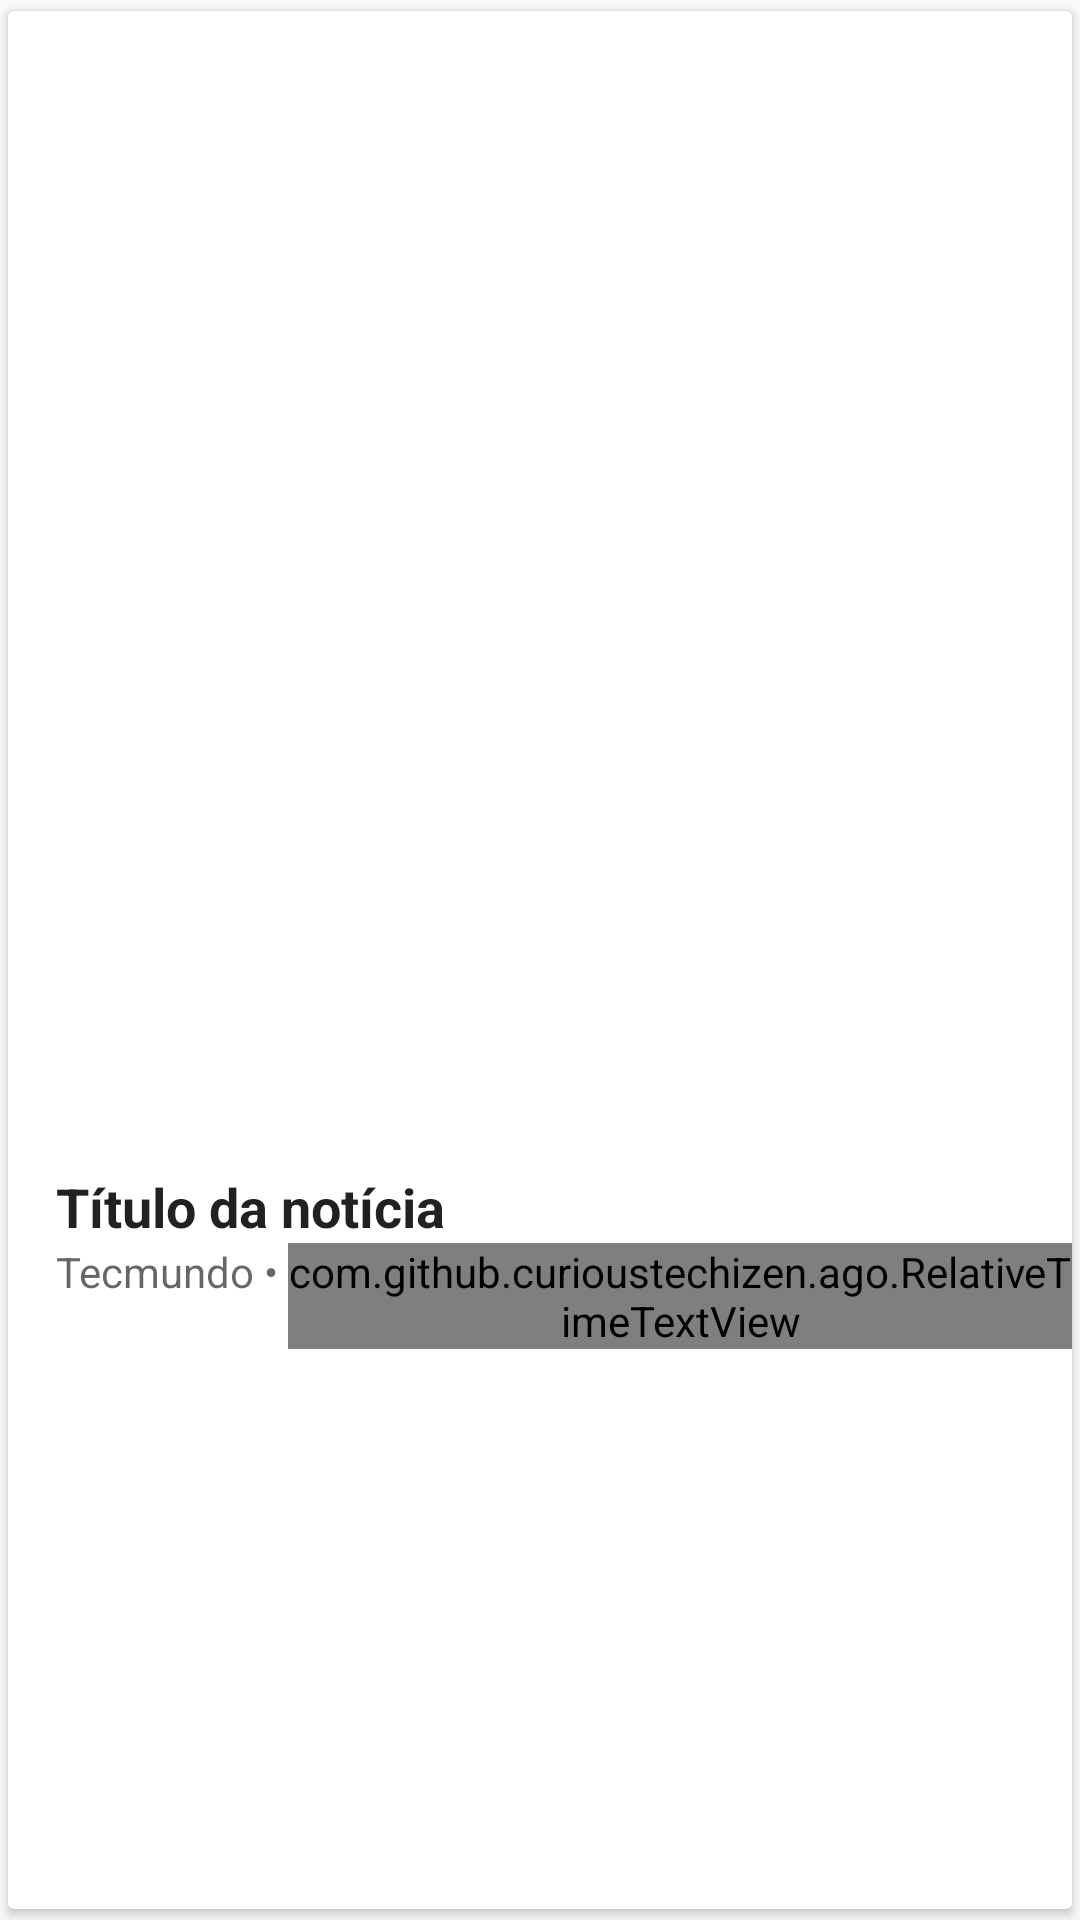

Produce the Android XML layout that renders to this screen, including the resource entries it uses.
<!-- AndroidManifest.xml: application theme AppTheme.NoActionBar -->
<!-- res/layout/view_noticia.xml -->
<?xml version="1.0" encoding="utf-8"?>
<android.support.v7.widget.CardView xmlns:android="http://schemas.android.com/apk/res/android"
    xmlns:app="http://schemas.android.com/apk/res-auto"
    android:layout_width="match_parent"
    android:layout_height="wrap_content"
    android:layout_gravity="center"
    app:cardPreventCornerOverlap="true"
    app:cardUseCompatPadding="true">

    <LinearLayout
        android:layout_width="match_parent"
        android:layout_height="wrap_content"
        android:layout_gravity="center"
        android:orientation="vertical">

        <ImageView
            android:id="@+id/ivImage"
            android:layout_width="match_parent"
            android:layout_height="@dimen/news_item_cover_height" />

        <TextView
            android:id="@+id/tvTitulo"
            android:layout_width="wrap_content"
            android:layout_height="wrap_content"
            android:paddingEnd="16dp"
            android:paddingLeft="16dp"
            android:paddingRight="16dp"
            android:paddingStart="16dp"
            android:paddingTop="16dp"
            android:text="@string/titulo_noticia"
            android:textColor="?android:attr/textColorPrimary"
            android:textSize="18sp"
            android:textStyle="bold" />

        <LinearLayout
            android:layout_width="wrap_content"
            android:layout_height="wrap_content"
            android:orientation="horizontal">

            <TextView
                android:id="@+id/tvWebsite"
                android:layout_width="wrap_content"
                android:layout_height="wrap_content"
                android:layout_marginBottom="16dp"
                android:paddingEnd="0dp"
                android:paddingLeft="16dp"
                android:paddingRight="0dp"
                android:paddingStart="16dp"
                android:text="Tecmundo • "
                android:textColor="?android:attr/textColorSecondary" />

            <com.github.curioustechizen.ago.RelativeTimeTextView
                android:id="@+id/tvHorarioNoticia"
                android:layout_width="wrap_content"
                android:layout_height="wrap_content"
                android:layout_marginBottom="16dp"
                android:textColor="?android:attr/textColorSecondary"
                app:relative_time_prefix=""
                app:relative_time_suffix="" />
        </LinearLayout>


        
        
        
        


    </LinearLayout>

</android.support.v7.widget.CardView>
<!-- resources referenced by this layout -->
<resources>
  <color name="colorPrimary">#960018</color>
  <dimen name="news_item_cover_height">200dp</dimen>
  <string name="titulo_noticia">Título da notícia</string>
  <style name="AppTheme.NoActionBar" parent="Theme.AppCompat.Light.NoActionBar">
          <item name="colorPrimary">@color/colorPrimary</item>
          <item name="colorPrimaryDark">@color/colorPrimaryDark</item>
          <item name="colorAccent">@color/colorAccent</item>
  
          <item name="windowActionBar">false</item>
          <item name="android:navigationBarColor">@color/black</item>
          <item name="android:windowAnimationStyle">@style/WindowAnimationTransition</item>
      </style>
  <color name="colorPrimaryDark">#740013</color>
  <color name="colorAccent">#000000</color>
  <color name="black">#000000</color>
  <style name="WindowAnimationTransition">
          <item name="android:windowEnterAnimation">@anim/activity_fade_enter</item>
          <item name="android:windowExitAnimation">@anim/activity_fade_exit</item>
      </style>
</resources>
